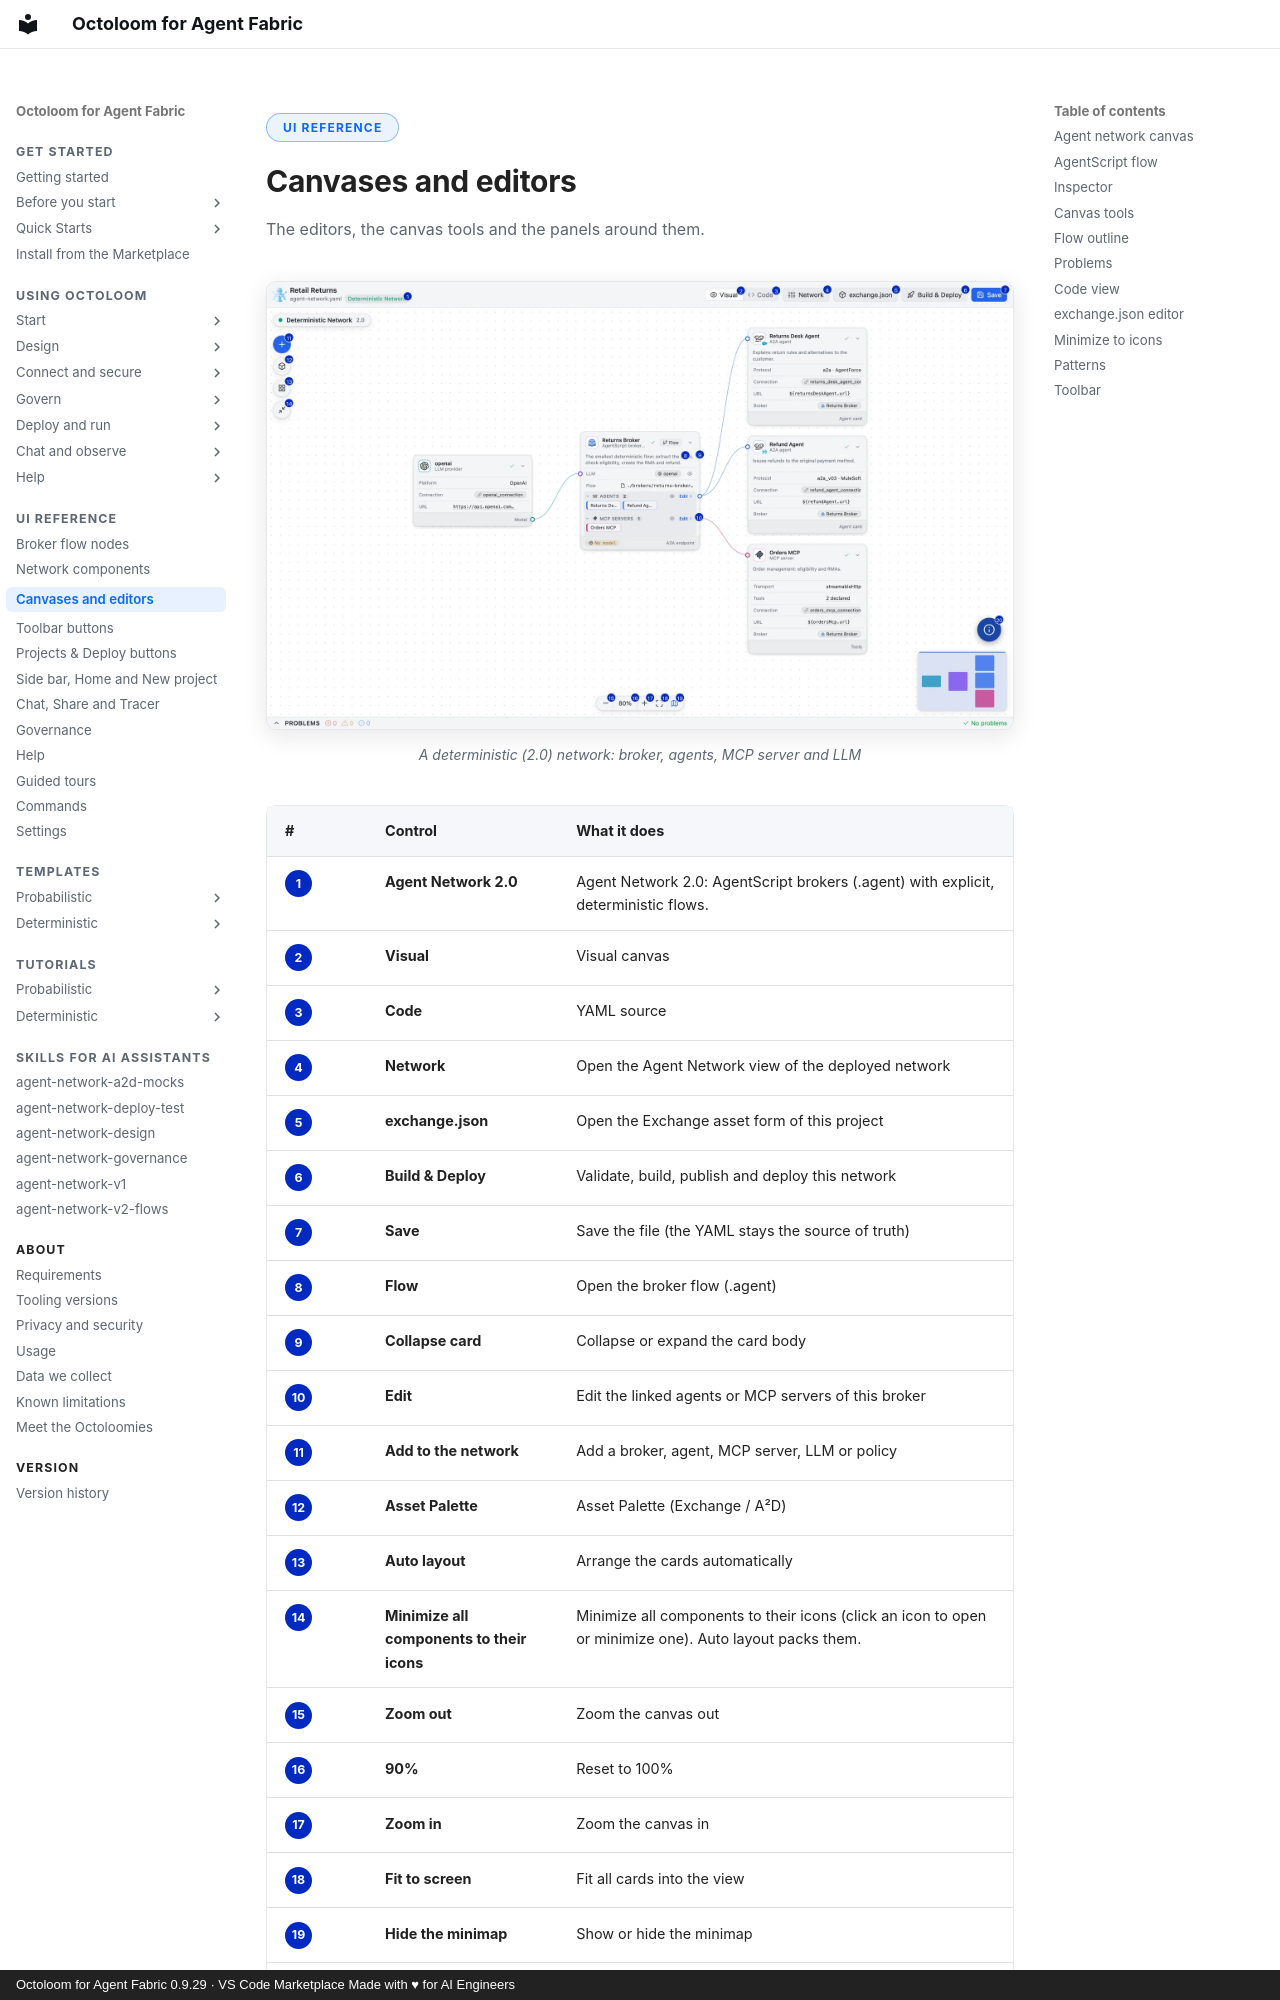

repository: A2D-Agentic-Asset-Designer/octoloom-assets · page: reference/canvases-editors/index.html · generator: mkdocs · copyright: Octoloom for Agent Fabric 0.9.29 · VS Code Marketplace Made with ♥ for AI Engineers

<span class="ol-pill">UI reference</span>

# Canvases and editors

<p class="lede">The editors, the canvas tools and the panels around them.</p>

<figure markdown>
![A deterministic (2.0) network: broker, agents, MCP server and LLM](../assets/ui/network-v2-annot-light.webp#only-light){ loading=lazy }
![A deterministic (2.0) network: broker, agents, MCP server and LLM](../assets/ui/network-v2-annot-dark.webp#only-dark){ loading=lazy }
<figcaption>A deterministic (2.0) network: broker, agents, MCP server and LLM</figcaption>
</figure>
